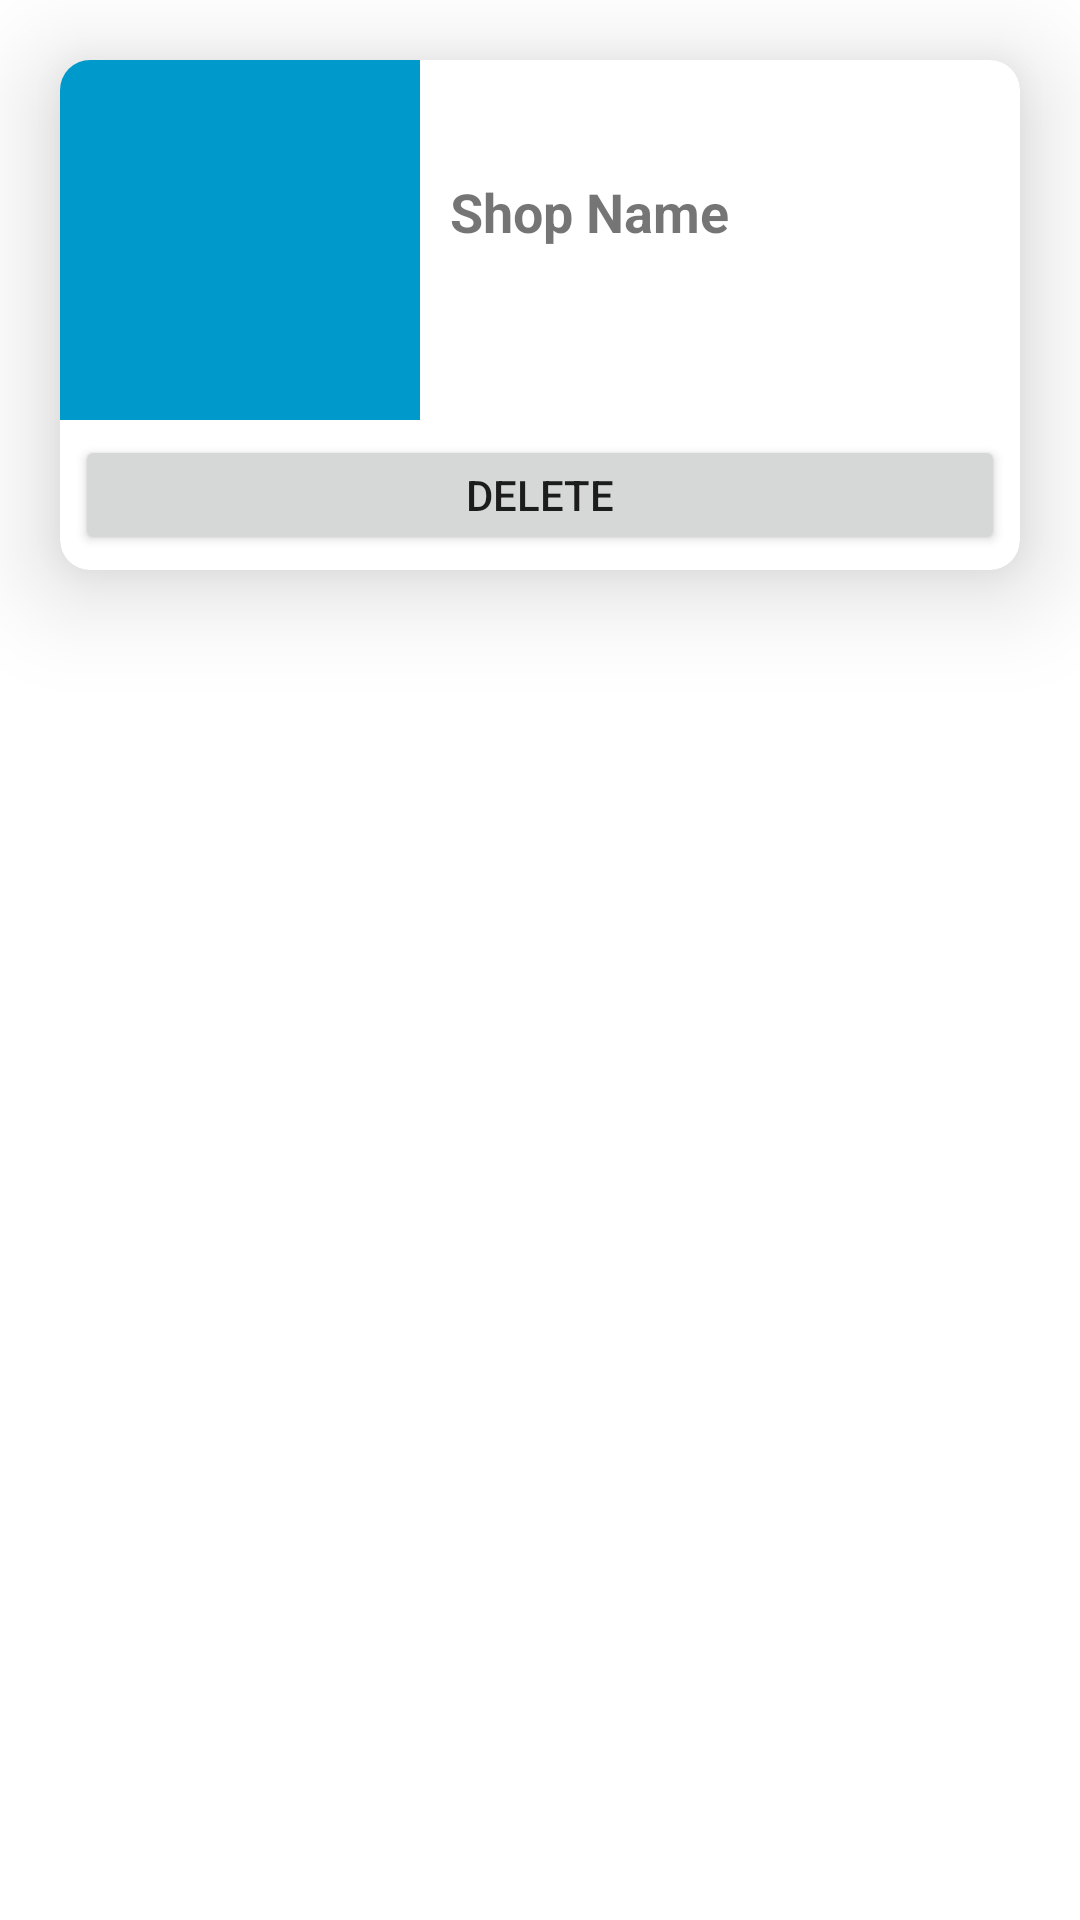

Layout XML and referenced resources for this Android screen:
<!-- AndroidManifest.xml: application theme Theme.CaribbeanAdmin -->
<!-- res/layout/shop_management_row.xml -->
<?xml version="1.0" encoding="utf-8"?>
<layout>
    <LinearLayout xmlns:android="http://schemas.android.com/apk/res/android"
        xmlns:app="http://schemas.android.com/apk/res-auto"
        android:orientation="vertical"
        android:layout_width="match_parent"
        android:layout_height="wrap_content">

        <androidx.cardview.widget.CardView
            android:layout_width="match_parent"
            android:layout_height="wrap_content"
            android:layout_margin="20dp"
            app:cardElevation="20dp"
            app:cardCornerRadius="10dp"
            >
            <LinearLayout
                android:layout_width="match_parent"
                android:layout_height="wrap_content"
                android:orientation="vertical">
                <LinearLayout
                    android:layout_width="match_parent"
                    android:layout_height="wrap_content"
                    android:orientation="horizontal"

                    >
                    <ImageView
                        android:id="@+id/shopImage"
                        android:layout_width="120dp"
                        android:layout_height="120dp"
                        android:src="@android:color/holo_blue_dark"
                        android:scaleType="center"
                        />
                    <LinearLayout
                        android:layout_width="match_parent"
                        android:layout_height="wrap_content"
                        android:orientation="vertical"
                        android:layout_gravity="center_vertical"
                        >
                        <TextView
                            android:id="@+id/shopName"
                            android:layout_width="wrap_content"
                            android:layout_height="wrap_content"
                            android:text="Shop Name"
                            android:textStyle="bold"
                            android:textSize="18sp"
                            android:layout_gravity="center_vertical"
                            android:layout_marginStart="10dp"
                            />
                        <TextView
                            android:id="@+id/shopType"
                            android:layout_width="wrap_content"
                            android:layout_height="wrap_content"
                            android:text=""
                            android:textSize="14sp"
                            android:layout_gravity="center_vertical"
                            android:layout_marginStart="10dp"
                            />
                    </LinearLayout>

                </LinearLayout>
                <LinearLayout
                    android:layout_width="match_parent"
                    android:layout_height="wrap_content">
                    <Button
                        android:id="@+id/shop_edit"
                        android:layout_width="0dp"
                        android:layout_height="40dp"
                        android:layout_weight=".5"
                        android:layout_margin="5dp"
                        android:text="Edit"
                        android:visibility="gone"
                        />
                    <Button
                        android:id="@+id/shop_delete"
                        android:layout_width="0dp"
                        android:layout_height="40dp"
                        android:layout_weight=".5"
                        android:layout_margin="5dp"
                        android:text="Delete"
                        />
                </LinearLayout>

            </LinearLayout>

        </androidx.cardview.widget.CardView>

    </LinearLayout>
</layout>
<!-- resources referenced by this layout -->
<resources>
  <style name="Theme.CaribbeanAdmin" parent="Theme.MaterialComponents.DayNight.NoActionBar">
          
          <item name="colorPrimary">@color/purple_500</item>
          <item name="colorPrimaryVariant">@color/purple_700</item>
          <item name="colorOnPrimary">@color/white</item>
          
          <item name="colorSecondary">@color/teal_200</item>
          <item name="colorSecondaryVariant">@color/teal_700</item>
          <item name="colorOnSecondary">@color/black</item>
          
          <item name="android:statusBarColor" tools:targetApi="l">?attr/colorPrimaryVariant</item>
          
      </style>
  <color name="purple_500">#FF6200EE</color>
  <color name="purple_700">#FF3700B3</color>
  <color name="white">#FFFFFFFF</color>
  <color name="teal_200">#FF03DAC5</color>
  <color name="teal_700">#FF018786</color>
  <color name="black">#FF000000</color>
</resources>
